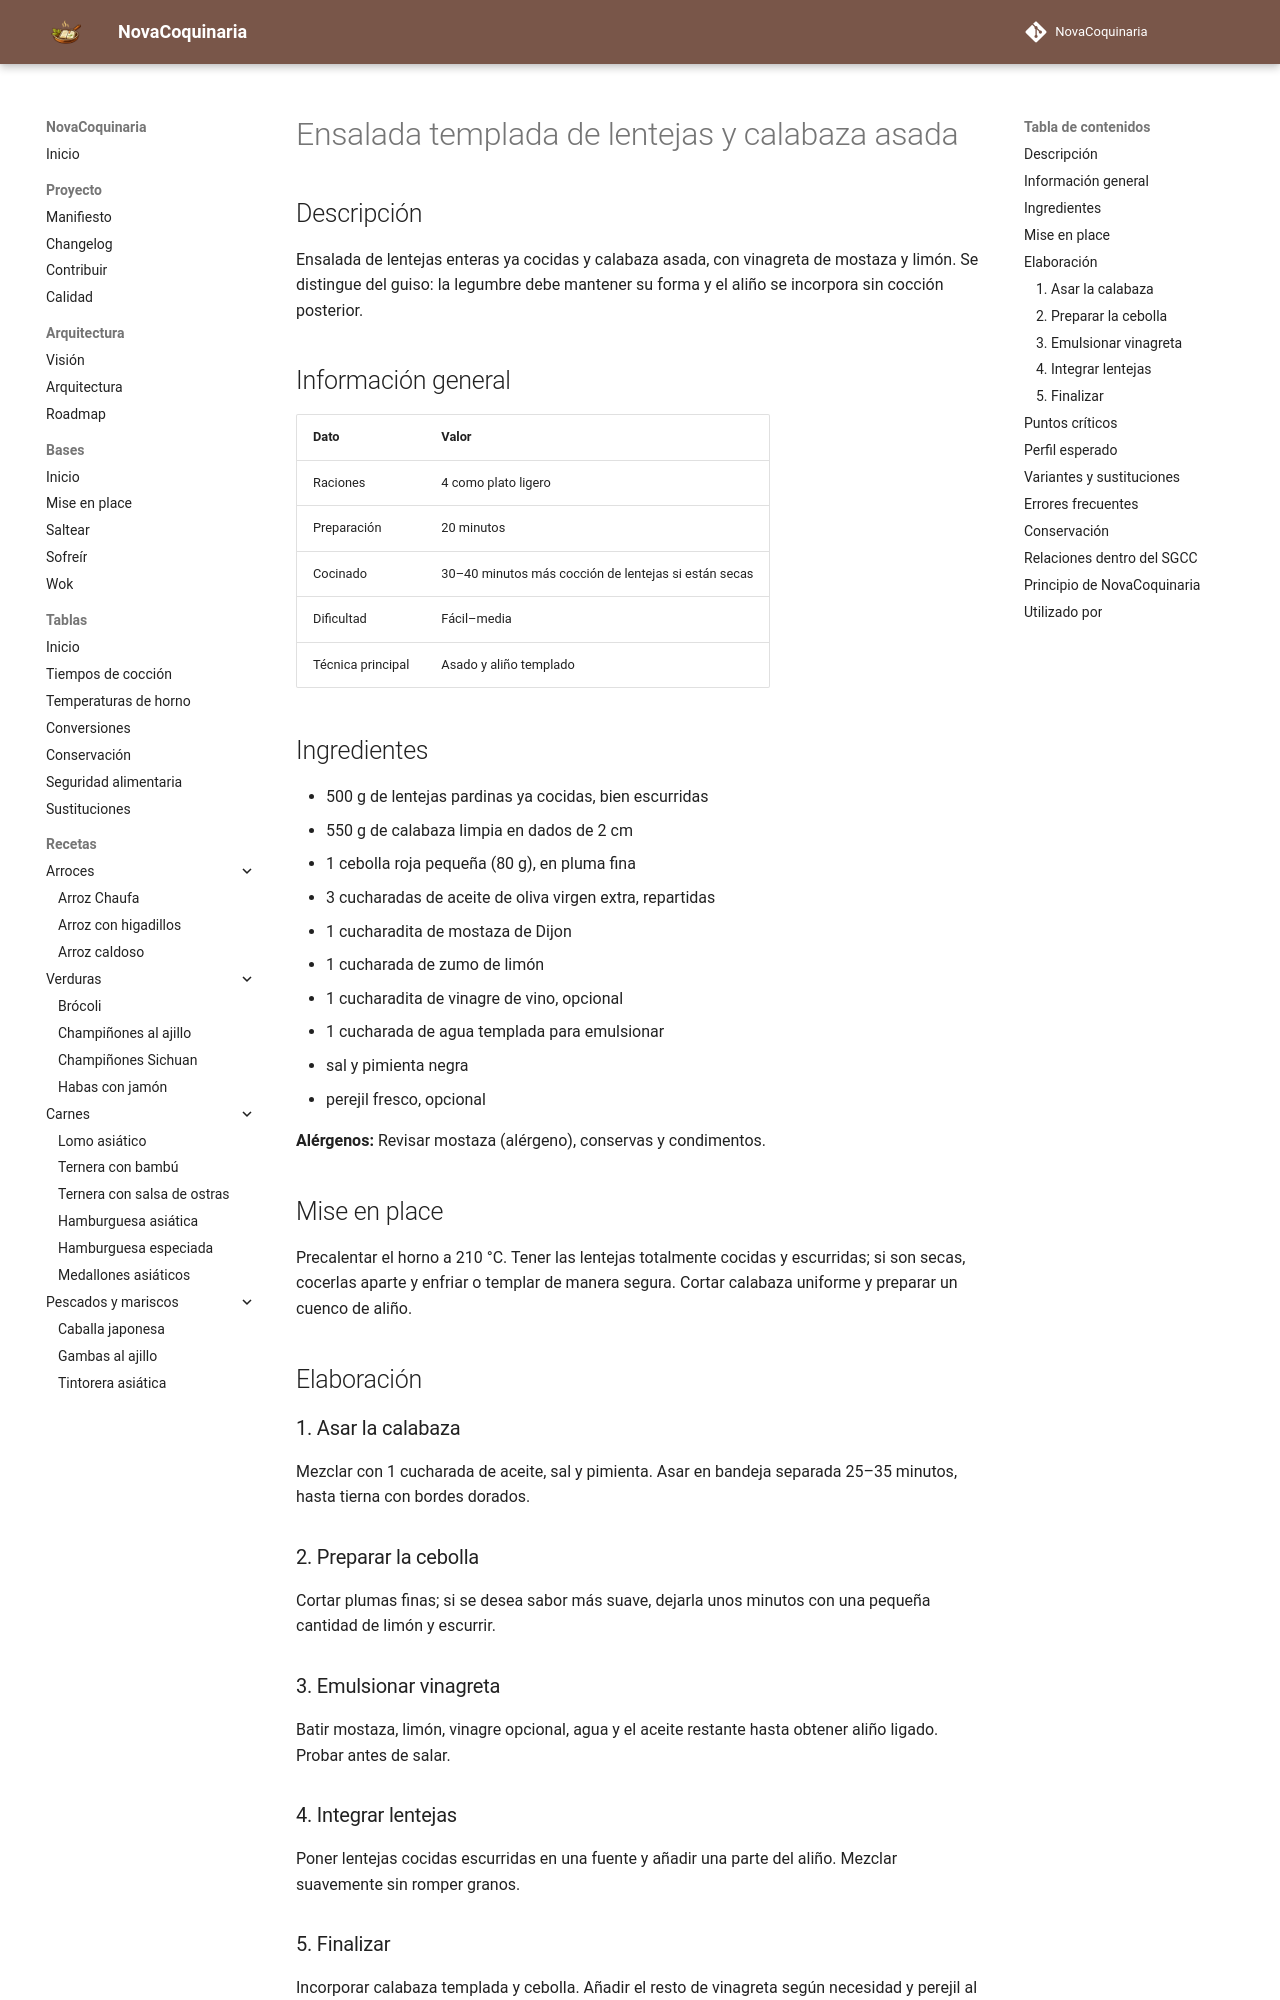

repository: fran-eliot/NovaCoquinaria · page: 03_Legumbres/ensalada_templada_de_lentejas_y_calabaza.html · generator: mkdocs

---
id: REC-0170
tipo: receta
titulo: Ensalada templada de lentejas y calabaza asada
categoria: Legumbres
estado: borrador
version: 1.0.0
ultima_revision: 2026-11-14
etiquetas:
  - lentejas
  - calabaza
  - ensalada-templada
  - vinagreta
---

# Ensalada templada de lentejas y calabaza asada

## Descripción

Ensalada de lentejas enteras ya cocidas y calabaza asada, con vinagreta de mostaza y limón. Se distingue del guiso: la legumbre debe mantener su forma y el aliño se incorpora sin cocción posterior.

## Información general

| Dato | Valor |
|---|---|
| Raciones | 4 como plato ligero |
| Preparación | 20 minutos |
| Cocinado | 30–40 minutos más cocción de lentejas si están secas |
| Dificultad | Fácil–media |
| Técnica principal | Asado y aliño templado |

## Ingredientes

- 500 g de lentejas pardinas ya cocidas, bien escurridas
- 550 g de calabaza limpia en dados de 2 cm
- 1 cebolla roja pequeña (80 g), en pluma fina
- 3 cucharadas de aceite de oliva virgen extra, repartidas
- 1 cucharadita de mostaza de Dijon
- 1 cucharada de zumo de limón
- 1 cucharadita de vinagre de vino, opcional
- 1 cucharada de agua templada para emulsionar
- sal y pimienta negra
- perejil fresco, opcional

**Alérgenos:** Revisar mostaza (alérgeno), conservas y condimentos.

## Mise en place

Precalentar el horno a 210 °C. Tener las lentejas totalmente cocidas y escurridas; si son secas, cocerlas aparte y enfriar o templar de manera segura. Cortar calabaza uniforme y preparar un cuenco de aliño.

## Elaboración

### 1. Asar la calabaza

Mezclar con 1 cucharada de aceite, sal y pimienta. Asar en bandeja separada 25–35 minutos, hasta tierna con bordes dorados.

### 2. Preparar la cebolla

Cortar plumas finas; si se desea sabor más suave, dejarla unos minutos con una pequeña cantidad de limón y escurrir.

### 3. Emulsionar vinagreta

Batir mostaza, limón, vinagre opcional, agua y el aceite restante hasta obtener aliño ligado. Probar antes de salar.

### 4. Integrar lentejas

Poner lentejas cocidas escurridas en una fuente y añadir una parte del aliño. Mezclar suavemente sin romper granos.

### 5. Finalizar

Incorporar calabaza templada y cebolla. Añadir el resto de vinagreta según necesidad y perejil al servir.
